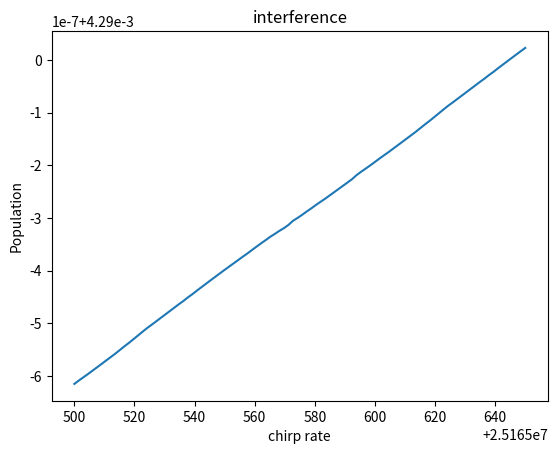

Write Python code to recreate this figure.
# check interference model using diffirential equation

import numpy as np 
import matplotlib.pyplot as plt
from scipy.integrate import solve_ivp
from scipy.optimize import curve_fit

def sinss(x, A, w, ph, s, al):
    return A*np.sin(w*x+ph) + s + al*(x-x0)


def Rim3_s(t, c, t0, z, a, ph):

    c_1r, c_1i, c_2r, c_2i = c
    c_1 = c_1r + 1j*c_1i
    c_2 = c_2r + 1j*c_2i

    phase = dw0*t - keff*z + np.pi*a*t + ph

    M11 = 1j * np.abs(Wg)**2 /D 
    M12 = 1j * W0/2 * np.exp(1j*phase)
    M21 = 1j * W0/2 * np.exp(-1j*phase)
    M22 = 1j * np.abs(We)**2/D


    # Производные
    dc_1 = M11 * c_1 + M12 * c_2
    dc_2 = M21 * c_1 + M22 * c_2

    # Возвращаем реальные и мнимые части производных
    return [dc_1.real, dc_1.imag, dc_2.real, dc_2.imag]

def RiM3(t0, c_1, c_2, z, Dt, a, ph):

    c = [c_1.real, c_1.imag, c_2.real, c_2.imag]

    # Интегрирование ОДУ от t0 до t0 + Dt
    t_span = (t0, t0 + Dt)
    sol = solve_ivp(Rim3_s, t_span, c, args=(t0, z, a, ph),
                    method='RK45', rtol=1e-6, atol=1e-8)

    # Извлечение финальных комплексных амплитуд
    c_1_final = sol.y[0][-1] + 1j * sol.y[1][-1]
    c_2_final = sol.y[2][-1] + 1j * sol.y[3][-1]

    return np.array([c_1_final, c_2_final], dtype=complex)

def interference2(a, vz0):

    c0 = np.array([1,0], dtype=complex)
    c1 = RiM3(0, c0[0], c0[1], 0, ty, a, 0)

    z2I = (vz0 + 2*v_s)*T + g*T**2/2
    vz2I = vz0 + 2*v_s + g*T

    z2II = vz0*T + g*T**2/2
    vz2II = vz0 + g*T

    c1i = np.array([0, c1[1]], dtype=complex)
    c1ii = np.array([c1[0], 0], dtype=complex)

    c2i = RiM3(T, c1i[0], c1i[1], z2I, 2*ty, a, 0)
    
    c2ii = RiM3(T, c1ii[0], c1ii[1], z2II, 2*ty, a, 0)


    c2 = np.array([c2i[0], c2ii[1]], dtype=complex)

    z3I = z2I + (vz2I-2*v_s)*T+g*T*T/2
    vz3I = vz2I - 2*v_s + g*T

    z3II = z2II + (vz2II + 2*v_s)*T+g*T**2/2
    vz3II = vz2II + 2*v_s + g*T

    #c3 = RiM3(2*T, c2[0], c2[1], z3II, ty, a, 0) # переход для разных путей считается одновременно
    c3i = RiM3(2*T, c2i[0], 0, z3I, ty, a, 0)

    c3ii = RiM3(2*T, 0, c2ii[1], z3II, ty, a, 0)

    c3 = c3i + c3ii

    P3 = np.abs(c3)**2


    return P3

def chirp2(vz0):
    P1 = []
    P2 = []
    for a in a_range:
        Pa = interference2(a, vz0)
        P1.append(Pa[0])
        P2.append(Pa[1])

    P1 = np.array(P1)
    P2 = np.array(P2)

    # plt.plot(a_range, P2)
    # plt.title("interference")
    # plt.xlabel("chirp rate")
    # plt.ylabel("Population")
    # print(np.max(P2)- np.min(P2), "swing")
    # print((np.max(P2)- np.min(P2))/(np.max(P2) + np.min(P2)), "contrast")

    # plt.show()

    return np.array([P1, P2])


def show_result():

    Pa = chirp2(-v_s)
    P1 = Pa[0]
    P2 = Pa[1]
    plt.plot(a_range, P2)
    plt.title("interference")
    plt.xlabel("chirp rate")
    plt.ylabel("Population")

    initial_guess = [(np.max(P2) - np.min(P2))/2, 2*np.pi*T*T, 0, (np.max(P2) - np.min(P2))/2, 35e-10] 
    par, cov = curve_fit(sinss, a_range, P2, p0=initial_guess)
    A, w, ph, s, al = par
    V = abs(A)/s

    print(np.max(P2)- np.min(P2), "swing")
    print(V, "contrast")

    plt.show()

    return 1


# constants
c = 3e8
mRb = 1.46e-25
h_ = 1.054571817e-34
kb = 1.38e-23
Y = 2*np.pi*6.06e6
lam = 780e-9
keff = 2*2*np.pi/lam
w0 = 6.8*1e9*2*np.pi # частота сверхтонкого перехода
v_s = keff*h_/mRb/2 # переданная фотонами половина скорости

# experimental parameters
g = 9.81459
ty = 0.25e-6 # pi/2 impulse duration
# a1 = 500000. # start chirp # 210 mks
# a2 = 50500000. # # end chirp # 210 mks
a1 = 25.1655e6 # start chirp # 210 mks
a2 = 25.165650e6 # # end chirp # 210 mks
na = 100# chirp points
a_range = np.linspace(a1, a2, na)
x0 = a_range[0]
nT = 300
Dw = 1/ty # Raman pi/2 pulse width
Dv = Dw*c/(keff*c) # cutted speed width
W0 = np.pi/2/ty # Rabi freq 78539
T = 5e-3 # between impulse
v0z = 15128e-6*g*0 - v_s # начальное смещение по вертикальной скорости
dw0 = keff*(v0z + v_s)*1 # start laser detuning
n = 1000 # количество рассчётных точек
Wg, We = 5e6, 3.5e6 # dynamic start AC shifts
D = 1e9
T_K = 5.5e-6
v_spread = 2*np.sqrt(3*kb*T_K/mRb)


print(keff*h_/mRb*keff/W0/2)
#print(keff*g/2/np.pi, "a0")
print(keff*g/2/np.pi*1e-6)
print(np.sqrt(3*kb*T_K/mRb)*1e3)
print(dw0)

show_result()
